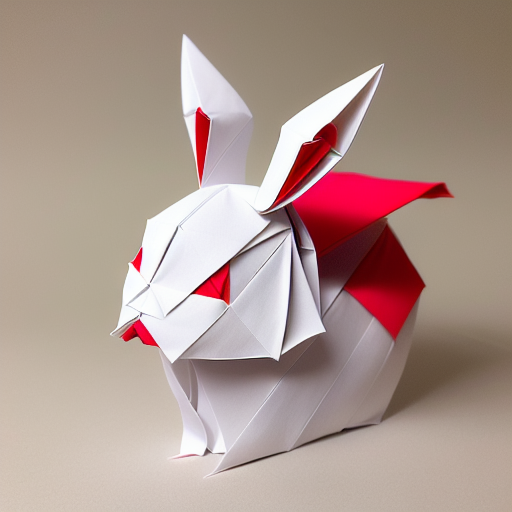
Generation parameters embedded in this image by AUTOMATIC1111 Stable Diffusion web UI or a fork of it (Forge, ...) (PNG 'parameters' text chunk):
(((masterpiece))), best quality,
((Chinese origami art of a cute rabbit)), ((complicated origami with many paper layers)), ((every paper layer with shadows)), (round red background paper), single color on each paper layer, front light, (detailed accurate rabbit face), three-dimensional, (white color paper grass)
Negative prompt: ((blurry)), watermark, signature, text, weird face, human hands, human fingers, green
Steps: 32, Sampler: Euler a, CFG scale: 9.5, Seed: 436217894, Size: 512x512, Model hash: bb725eaf2e, Model: protogenV22Anime_22